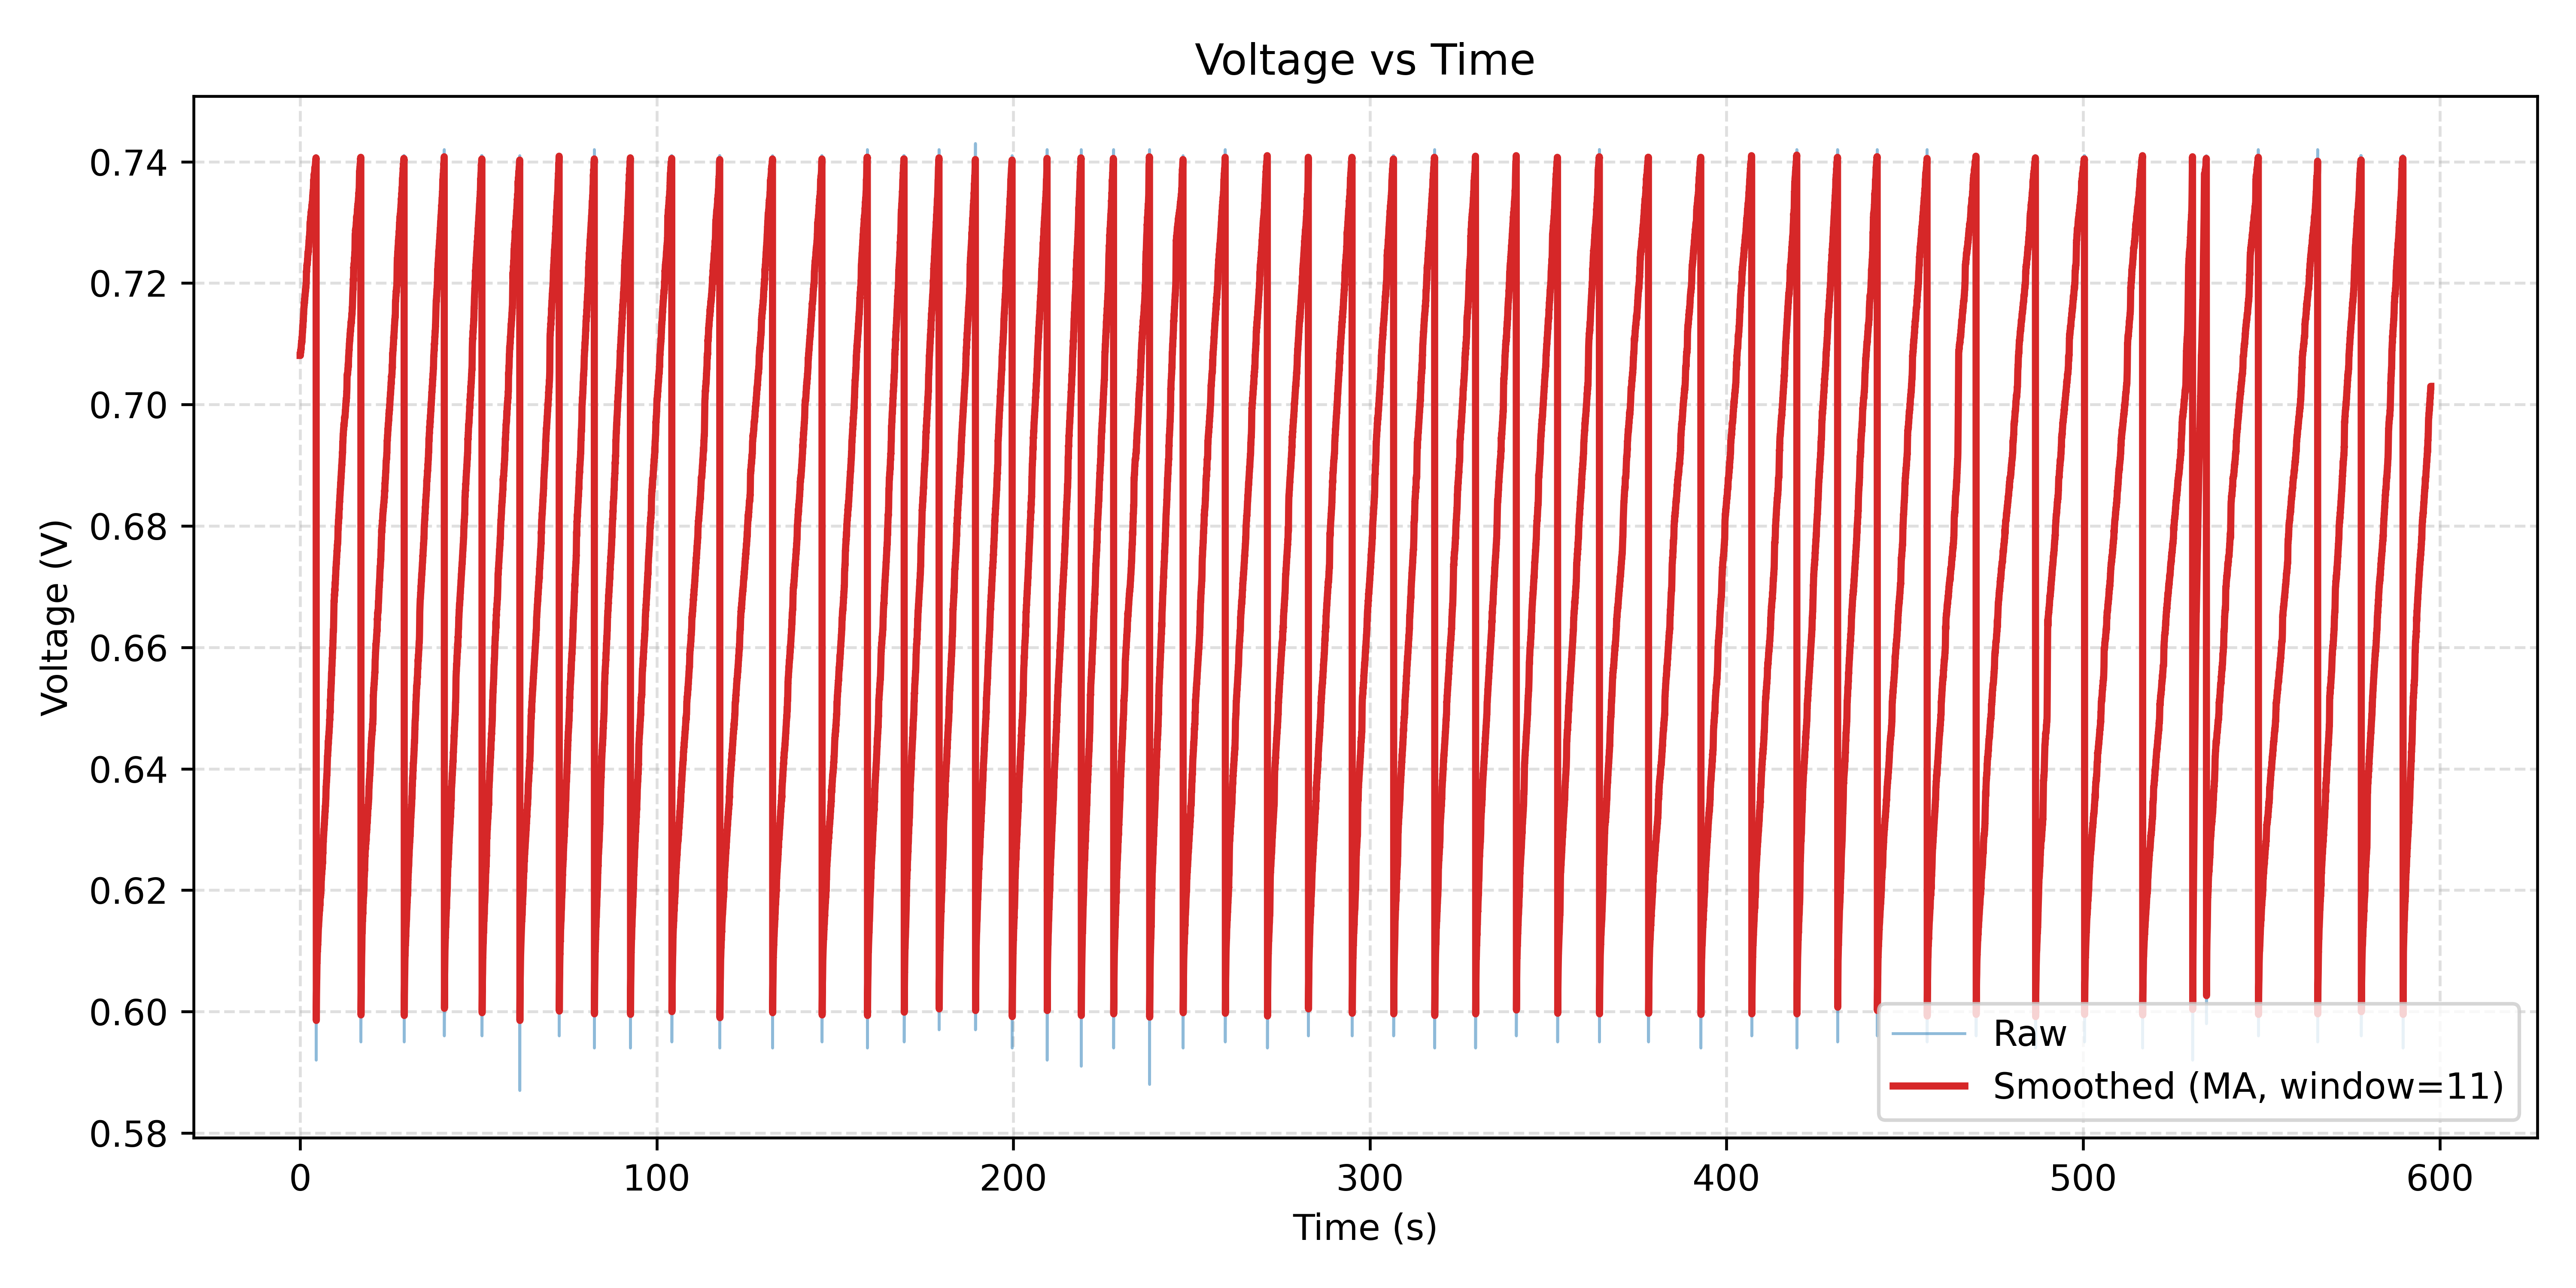

The table this chart was drawn from, first rows:
Time(ms), PCElapsed(ms), ADC, Voltage(V)
4204795, 16, 658, 0.708
4204800, 16, 659, 0.709
4204805, 47, 658, 0.708
4204810, 47, 658, 0.708
4204815, 47, 658, 0.708
4204820, 47, 658, 0.708
4204825, 47, 658, 0.708
4204830, 47, 659, 0.709
4204835, 47, 658, 0.708
4204840, 47, 658, 0.708
4204845, 47, 658, 0.708
4204850, 47, 658, 0.708
4204855, 47, 658, 0.708
4204860, 47, 658, 0.708
4204865, 63, 658, 0.708
4204870, 63, 658, 0.708
4204875, 63, 658, 0.708
4204880, 63, 658, 0.708
4204886, 79, 659, 0.709
4204891, 79, 658, 0.708
4204896, 79, 658, 0.708
4204901, 94, 659, 0.709
4204906, 94, 659, 0.709
4204911, 94, 659, 0.709
4204916, 110, 659, 0.709
4204921, 110, 659, 0.709
4204926, 110, 659, 0.709
4204931, 125, 659, 0.709
4204936, 125, 659, 0.709
4204941, 125, 659, 0.709
4204946, 141, 658, 0.708
4204951, 141, 658, 0.708
4204956, 141, 659, 0.709
4204961, 157, 659, 0.709
4204966, 188, 659, 0.709
4204971, 188, 659, 0.709
4204976, 188, 659, 0.709
4204981, 188, 658, 0.708
4204986, 188, 658, 0.708
4204991, 188, 659, 0.709
4204996, 188, 659, 0.709
4205001, 188, 659, 0.709
4205006, 204, 659, 0.709
4205011, 204, 660, 0.710
4205016, 204, 659, 0.709
4205021, 204, 660, 0.710
4205026, 219, 659, 0.709
4205031, 219, 659, 0.709
4205036, 235, 659, 0.709
4205041, 235, 659, 0.709
4205046, 235, 659, 0.709
4205051, 235, 659, 0.709
4205056, 250, 659, 0.709
4205061, 250, 659, 0.709
4205066, 250, 659, 0.709
4205071, 266, 660, 0.710
4205076, 266, 659, 0.709
4205081, 266, 659, 0.709
4205086, 282, 659, 0.709
4205091, 282, 659, 0.709
... 118,973 more rows
